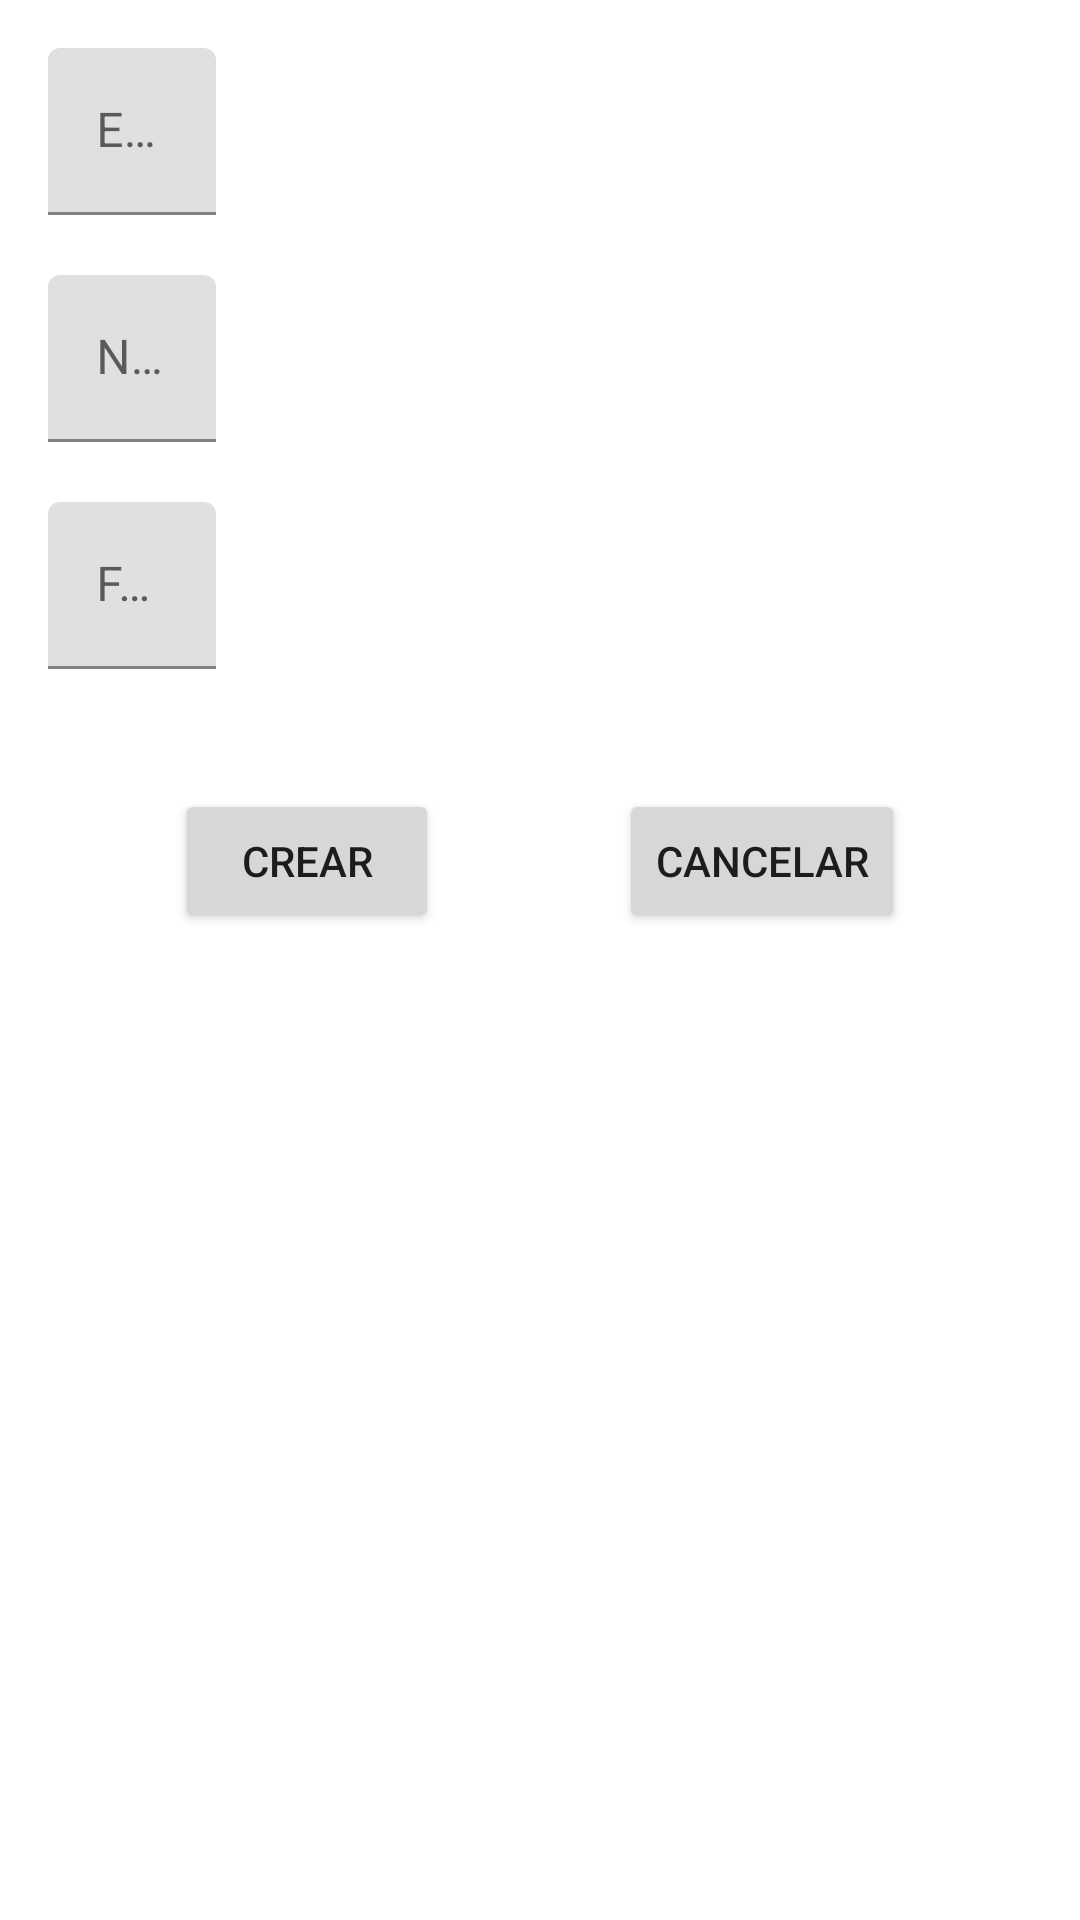

Here is an Android app screen rendered from its layout file. Give the layout XML and the strings, colors and styles it references.
<!-- AndroidManifest.xml: application theme Theme.EventApp -->
<!-- res/layout/popup.xml -->
<?xml version="1.0" encoding="utf-8"?>
<LinearLayout
    xmlns:android="http://schemas.android.com/apk/res/android" android:layout_width="match_parent"
    android:layout_height="match_parent"
    android:orientation="vertical"
    android:padding="16dp">

    <com.google.android.material.textfield.TextInputLayout
        android:layout_width="wrap_content"
        android:layout_height="wrap_content"
        android:hint="@string/evento">

        <com.google.android.material.textfield.TextInputEditText
            android:id="@+id/name_Event"
            android:layout_width="match_parent"
            android:layout_height="wrap_content"
            android:autofillHints=""
            android:ems="30"
            android:inputType="text" />

    </com.google.android.material.textfield.TextInputLayout>

    <Space
        android:layout_width="wrap_content"
        android:layout_height="20dp"/>

    <com.google.android.material.textfield.TextInputLayout
        android:layout_width="wrap_content"
        android:layout_height="wrap_content"
        android:hint="@string/nombre_del_grupo_de_telegram">

        <com.google.android.material.textfield.TextInputEditText
            android:id="@+id/name_group"
            android:layout_width="match_parent"
            android:layout_height="wrap_content"
            android:autofillHints=""
            android:ems="30"
            android:inputType="text" />

    </com.google.android.material.textfield.TextInputLayout>

    <Space
        android:layout_width="wrap_content"
        android:layout_height="20dp"/>

    <com.google.android.material.textfield.TextInputLayout
        android:layout_width="wrap_content"
        android:layout_height="wrap_content"
        android:hint="@string/fecha">

        <com.google.android.material.textfield.TextInputEditText
            android:id="@+id/date_Event"
            android:layout_width="match_parent"
            android:layout_height="wrap_content"
            android:autofillHints=""
            android:ems="30"
            android:inputType="date" />

    </com.google.android.material.textfield.TextInputLayout>

    <Space
        android:layout_width="wrap_content"
        android:layout_height="40dp"/>

    <LinearLayout
        android:layout_width="match_parent"
        android:layout_height="wrap_content"
        android:orientation="horizontal"
        android:gravity="center">

        <Button
            android:layout_width="wrap_content"
            android:layout_height="wrap_content"
            android:text="@string/crear"
            android:id="@+id/createEventButton">
        </Button>

        <Space
            android:layout_width="60dp"
            android:layout_height="wrap_content"/>

        <Button
            android:layout_width="wrap_content"
            android:layout_height="wrap_content"
            android:text="@string/cancelar"
            android:id="@+id/cancel">
        </Button>
    </LinearLayout>

</LinearLayout>
<!-- resources referenced by this layout -->
<resources>
  <string name="cancelar">Cancelar</string>
  <string name="crear">Crear</string>
  <string name="evento">Evento</string>
  <string name="fecha">Fecha</string>
  <string name="nombre_del_grupo_de_telegram">Nombre del grupo de telegram</string>
  <style name="Theme.EventApp" parent="Theme.MaterialComponents.DayNight.DarkActionBar">
          
          <item name="colorPrimary">@color/purple_button</item>
          <item name="colorPrimaryVariant">@color/purple_700</item>
          <item name="colorOnPrimary">@color/white</item>
          
          <item name="colorSecondary">@color/teal_200</item>
          <item name="colorSecondaryVariant">@color/teal_700</item>
          <item name="colorOnSecondary">@color/black</item>
          
          <item name="android:statusBarColor" tools:targetApi="l">?attr/colorPrimaryVariant</item>
          
      </style>
  <color name="purple_button">#c817e3</color>
  <color name="purple_700">#FF3700B3</color>
  <color name="white">#FFFFFFFF</color>
  <color name="teal_200">#FF03DAC5</color>
  <color name="teal_700">#FF018786</color>
  <color name="black">#FF000000</color>
</resources>
